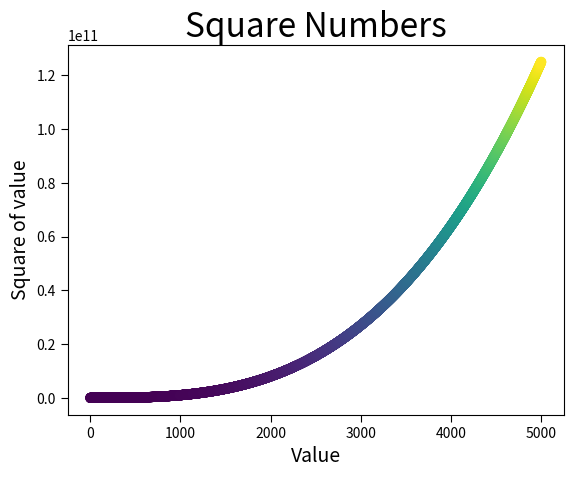

Recreate this plot in Python.
import matplotlib.pyplot as plt

x_value = list(range(1, 5001))
y_value = [pow(x, 3) for x in x_value]
plt.scatter(x_value, y_value, c=y_value,
             s=40)
# set title name
plt.title('Square Numbers', fontsize=24)
plt.xlabel('Value', fontsize=14)
plt.ylabel('Square of value', fontsize=14)

plt.tick_params(axis='both', which='major', size=5)
plt.show()
